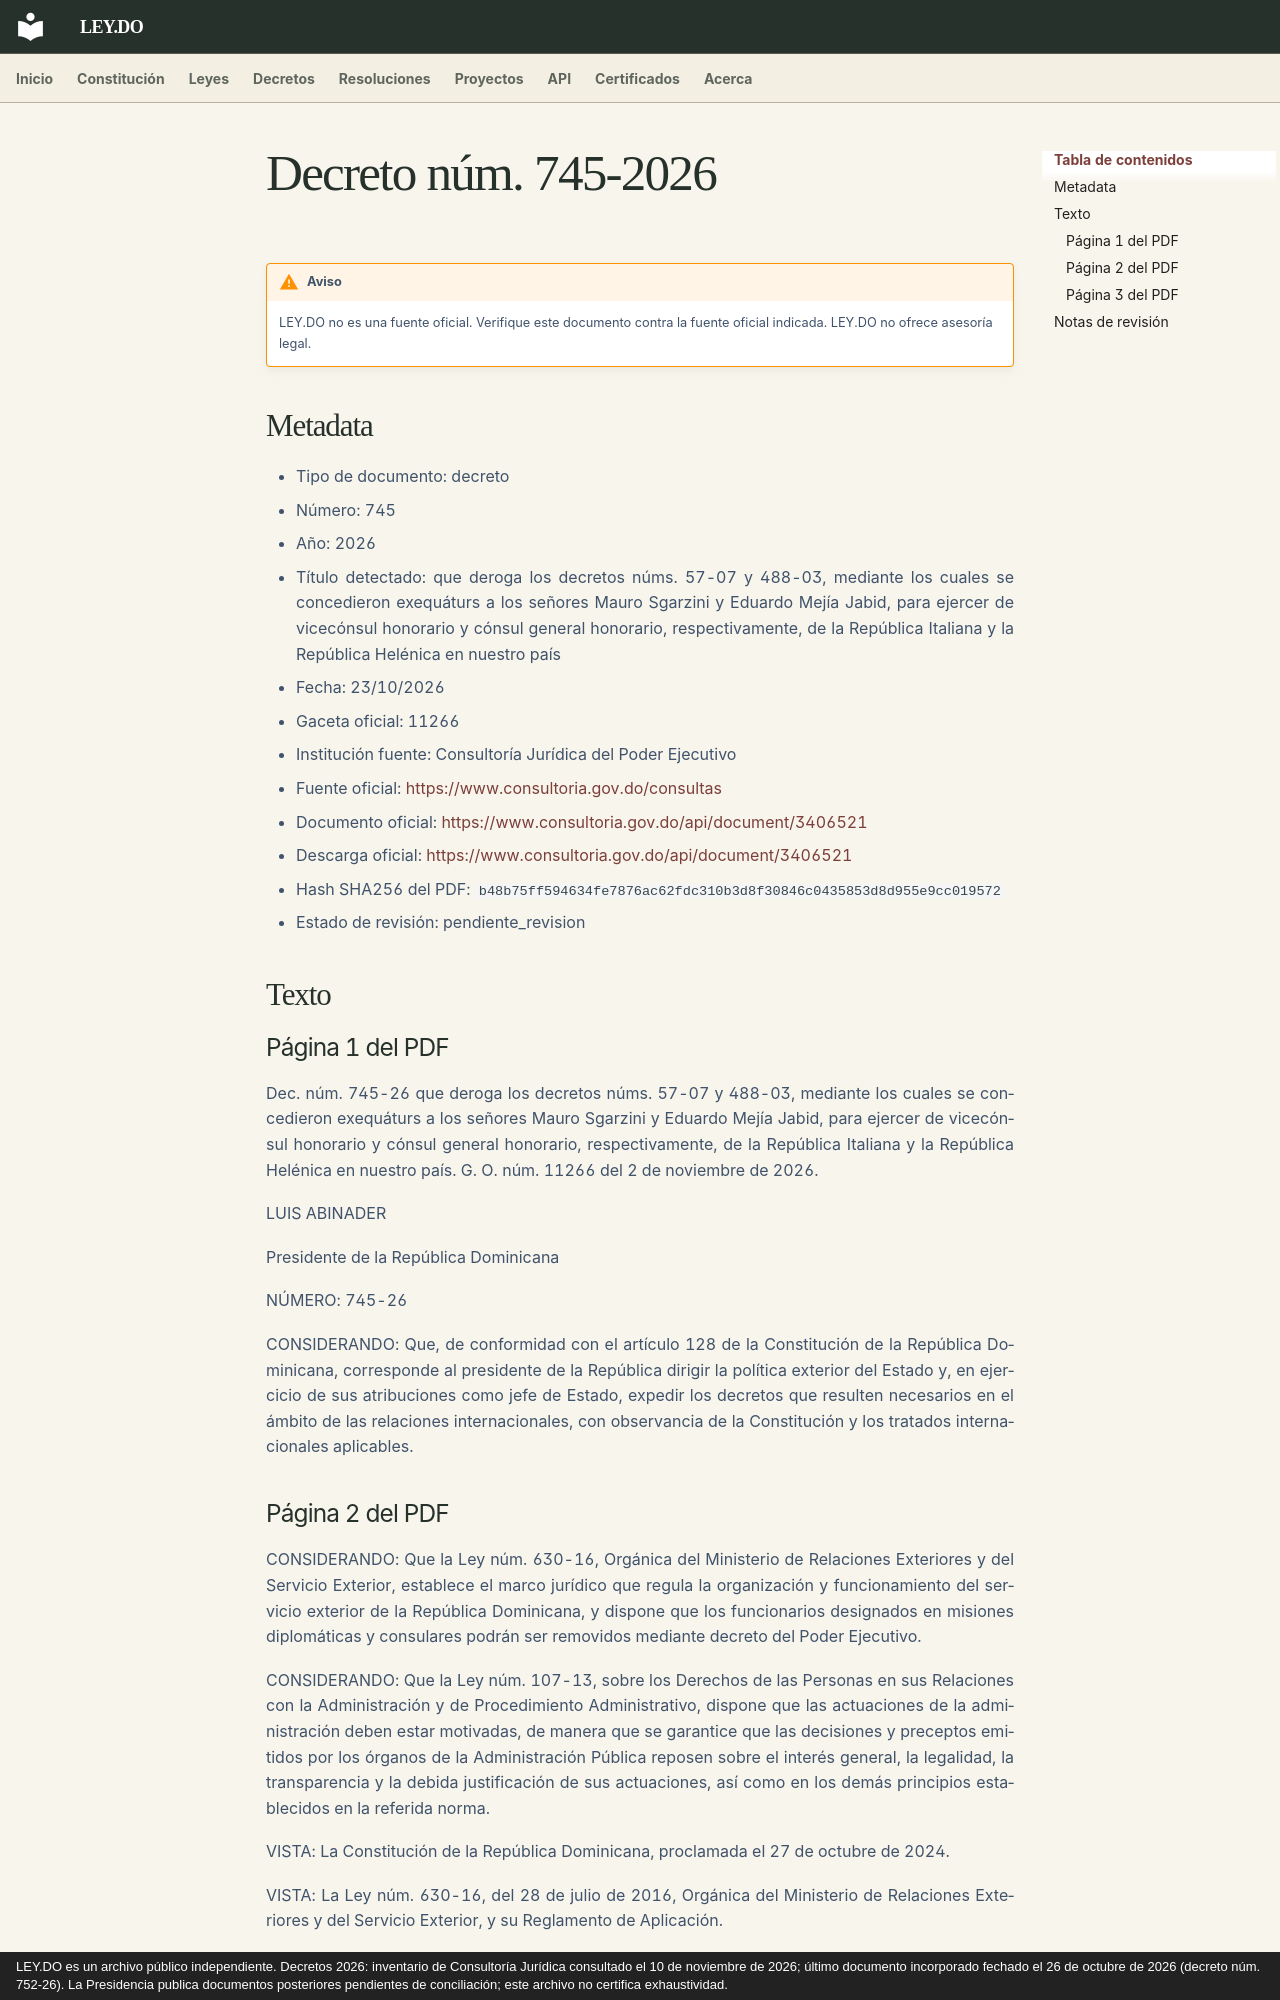

repository: ley-do/ley.do · page: decretos/2026/decreto-745-2026/index.html · generator: mkdocs · copyright: LEY.DO es un archivo público independiente. Decretos 2026: inventario de Consultoría Jurídica consultado el 10 de noviembre de 2026; último documento incorporado fechado el 26 de octubre de 2026 (decreto núm. 752-26). La Presidencia publica documentos posteriores pendientes de conciliación; este archivo no certifica exhaustividad.

# Decreto núm. 745-2026

!!! warning "Aviso"
    LEY.DO no es una fuente oficial. Verifique este documento contra la fuente oficial indicada.
    LEY.DO no ofrece asesoría legal.

## Metadata

- Tipo de documento: decreto
- Número: 745
- Año: 2026
- Título detectado: que deroga los decretos núms. 57-07 y 488-03, mediante los cuales se concedieron exequáturs a los señores Mauro Sgarzini y Eduardo Mejía Jabid, para ejercer de vicecónsul honorario y cónsul general honorario, respectivamente, de la República Italiana y la República Helénica en nuestro país
- Fecha: 23/10/2026
- Gaceta oficial: 11266
- Institución fuente: Consultoría Jurídica del Poder Ejecutivo
- Fuente oficial: [https://www.consultoria.gov.do/consultas](https://www.consultoria.gov.do/consultas)
- Documento oficial: [https://www.consultoria.gov.do/api/document/3406521](https://www.consultoria.gov.do/api/document/3406521)
- Descarga oficial: [https://www.consultoria.gov.do/api/document/3406521](https://www.consultoria.gov.do/api/document/3406521)
- Hash SHA256 del PDF: `b48b75ff594634fe7876ac62fdc310b3d8f30846c0435853d8d955e9cc019572`
- Estado de revisión: pendiente_revision

## Texto

### Página 1 del PDF

Dec. núm. 745-26 que deroga los decretos núms. 57-07 y 488-03, mediante los cuales se concedieron exequáturs a los señores Mauro Sgarzini y Eduardo Mejía Jabid, para ejercer de vicecónsul honorario y cónsul general honorario, respectivamente, de la República Italiana y la República Helénica en nuestro país. G. O. núm. 11266 del 2 de noviembre de 2026.

LUIS ABINADER

Presidente de la República Dominicana

NÚMERO: 745-26

CONSIDERANDO: Que, de conformidad con el artículo 128 de la Constitución de la República Dominicana, corresponde al presidente de la República dirigir la política exterior del Estado y, en ejercicio de sus atribuciones como jefe de Estado, expedir los decretos que resulten necesarios en el ámbito de las relaciones internacionales, con observancia de la Constitución y los tratados internacionales aplicables.
